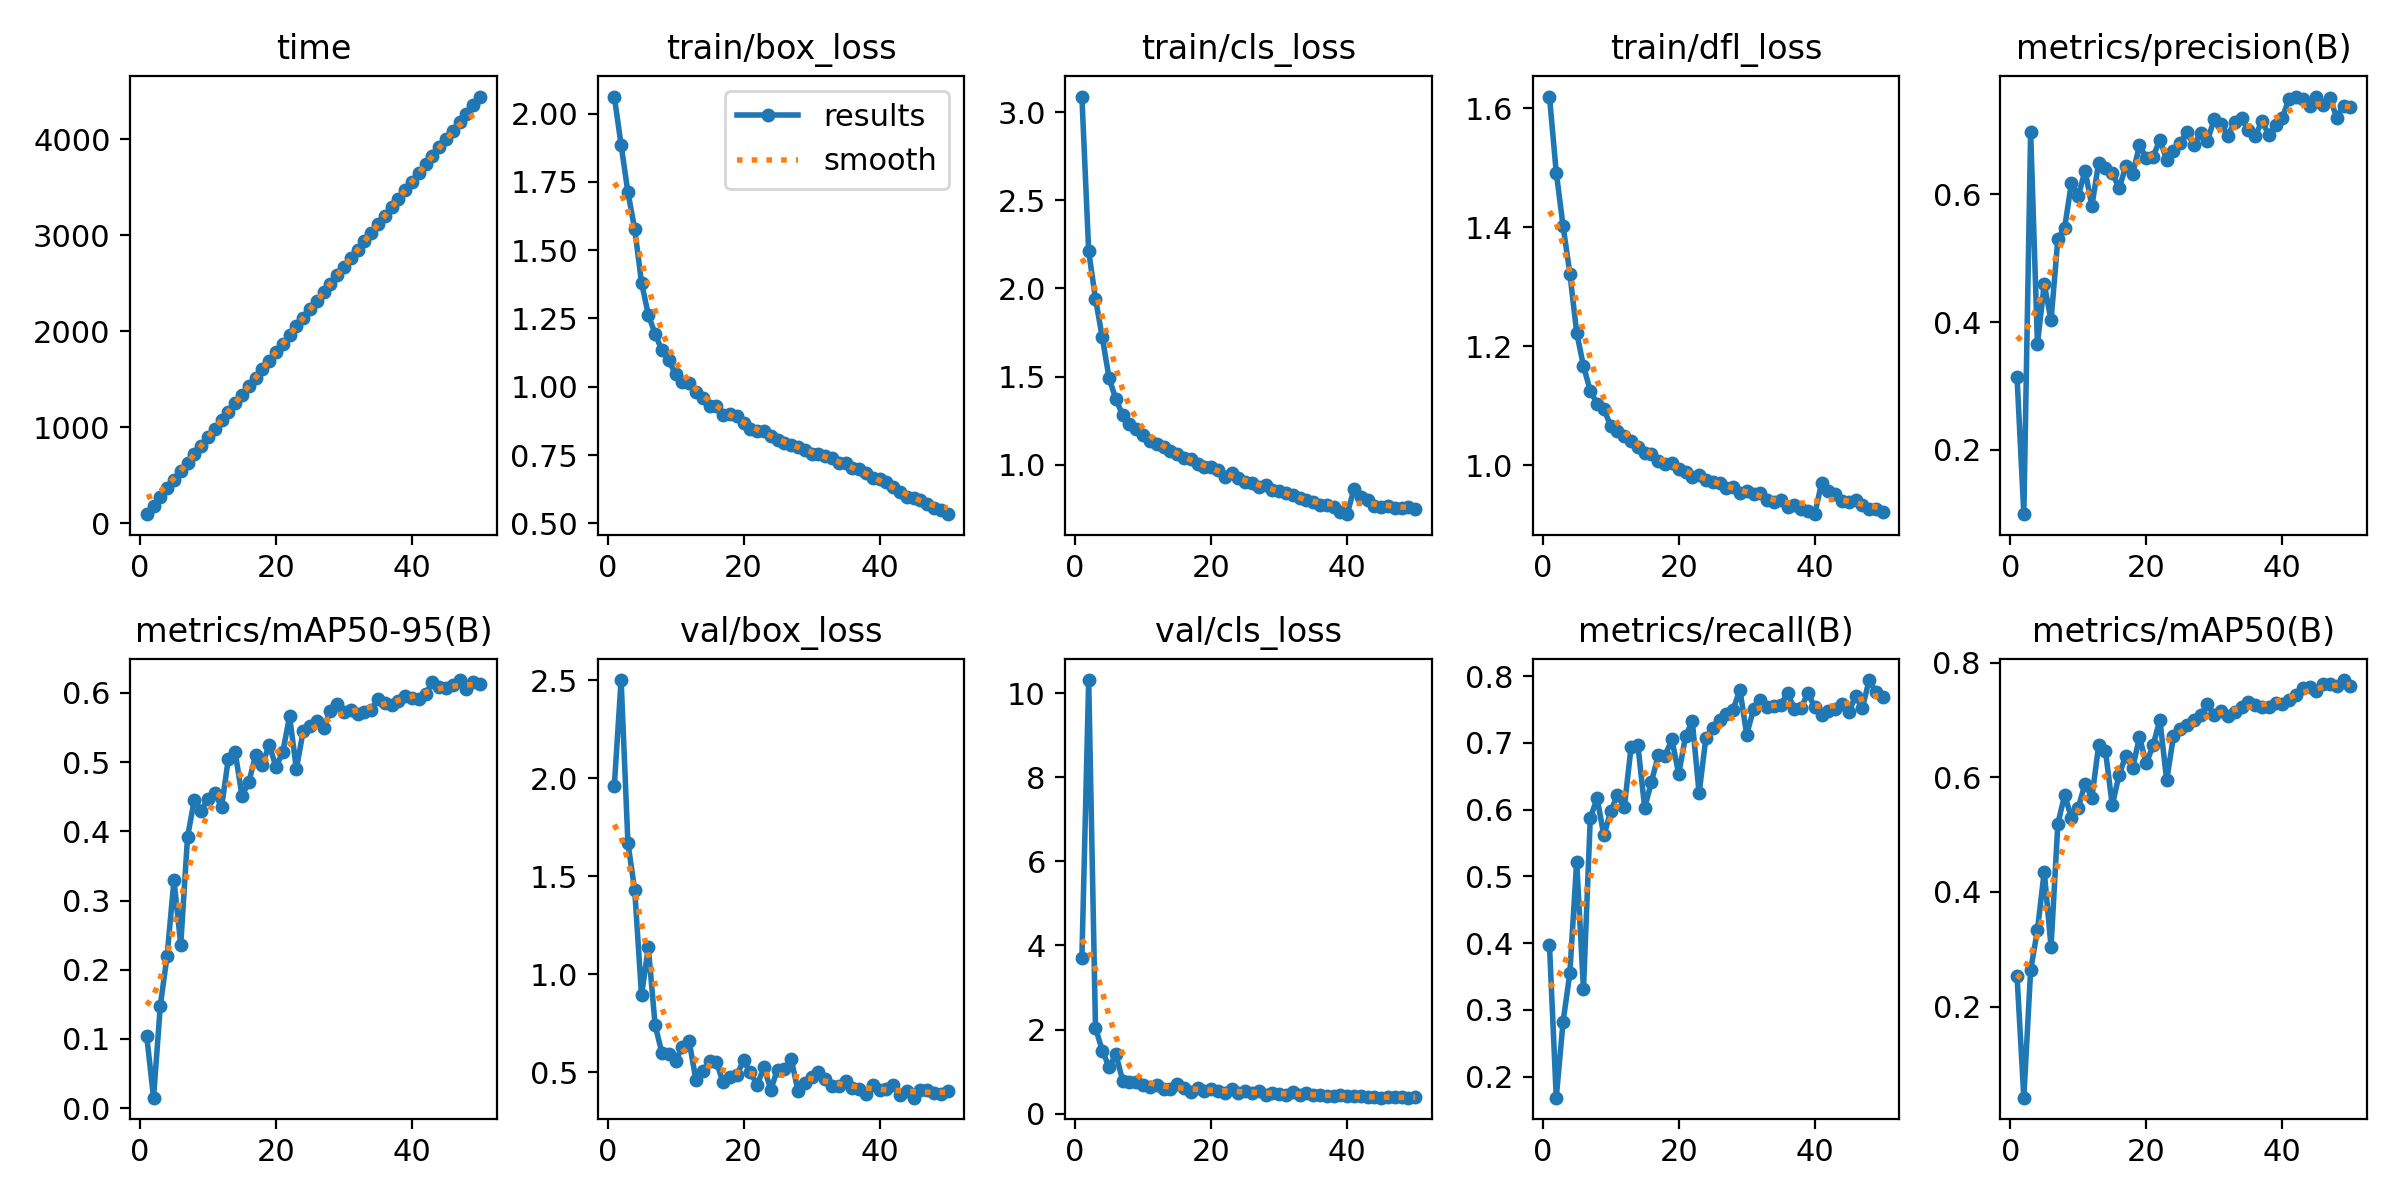

Source data for this figure (header and first rows):
epoch, time, train/box_loss, train/cls_loss, train/dfl_loss, metrics/precision(B), metrics/recall(B), metrics/mAP50(B), metrics/mAP50-95(B), val/box_loss, val/cls_loss, val/dfl_loss, lr/pg0, lr/pg1, lr/pg2
1, 93.77, 2.062, 3.088, 1.619, 0.314, 0.3978, 0.2533, 0.1039, 1.96, 3.699, 1.617, 0.0004731, 0.0004731, 0.0004731
2, 183.4, 1.884, 2.211, 1.492, 0.0991, 0.1685, 0.04115, 0.01519, 2.5, 10.31, 2.438, 0.0009306, 0.0009306, 0.0009306
3, 272.5, 1.712, 1.942, 1.402, 0.6981, 0.282, 0.2636, 0.1484, 1.669, 2.043, 1.519, 0.001369, 0.001369, 0.001369
4, 362.1, 1.578, 1.722, 1.322, 0.366, 0.3552, 0.3335, 0.2205, 1.429, 1.503, 1.324, 0.001344, 0.001344, 0.001344
5, 451.3, 1.381, 1.492, 1.223, 0.4596, 0.5222, 0.4355, 0.3295, 0.8934, 1.109, 0.954, 0.001316, 0.001316, 0.001316
6, 540.5, 1.263, 1.372, 1.167, 0.4026, 0.3311, 0.3045, 0.2363, 1.138, 1.415, 1.137, 0.001288, 0.001288, 0.001288
7, 629.2, 1.193, 1.281, 1.125, 0.5301, 0.5869, 0.5187, 0.3919, 0.7398, 0.7848, 0.8883, 0.001259, 0.001259, 0.001259
8, 718.1, 1.133, 1.231, 1.104, 0.5478, 0.6172, 0.569, 0.4459, 0.5993, 0.7664, 0.8343, 0.001231, 0.001231, 0.001231
9, 807.1, 1.098, 1.206, 1.094, 0.6182, 0.5612, 0.5289, 0.4296, 0.5942, 0.7464, 0.8202, 0.001203, 0.001203, 0.001203
10, 895.9, 1.045, 1.171, 1.066, 0.5969, 0.5975, 0.5469, 0.4471, 0.5585, 0.6852, 0.8176, 0.001174, 0.001174, 0.001174
11, 984.5, 1.019, 1.137, 1.057, 0.6373, 0.6217, 0.5886, 0.4555, 0.6302, 0.6317, 0.8266, 0.001146, 0.001146, 0.001146
12, 1073, 1.015, 1.117, 1.049, 0.5815, 0.6036, 0.5643, 0.4349, 0.6593, 0.6742, 0.8282, 0.001118, 0.001118, 0.001118
13, 1162, 0.982, 1.099, 1.04, 0.6493, 0.6934, 0.6554, 0.5049, 0.4602, 0.5861, 0.7907, 0.001089, 0.001089, 0.001089
14, 1251, 0.9595, 1.077, 1.03, 0.6408, 0.6963, 0.6459, 0.5144, 0.5057, 0.6007, 0.7947, 0.001061, 0.001061, 0.001061
15, 1340, 0.9293, 1.06, 1.021, 0.634, 0.6027, 0.5508, 0.4516, 0.5571, 0.7072, 0.8126, 0.001033, 0.001033, 0.001033
16, 1429, 0.9305, 1.041, 1.019, 0.6093, 0.6416, 0.6042, 0.4707, 0.5536, 0.6225, 0.8036, 0.001005, 0.001005, 0.001005
17, 1517, 0.8969, 1.031, 1.007, 0.6437, 0.6816, 0.6378, 0.5096, 0.4481, 0.527, 0.7749, 0.0009763, 0.0009763, 0.0009763
18, 1606, 0.899, 1.004, 1.003, 0.6315, 0.6802, 0.6159, 0.4964, 0.4778, 0.6016, 0.7867, 0.000948, 0.000948, 0.000948
19, 1695, 0.8943, 0.9858, 1.004, 0.6765, 0.7055, 0.67, 0.5251, 0.4842, 0.539, 0.7823, 0.0009197, 0.0009197, 0.0009197
20, 1784, 0.8657, 0.9882, 0.9944, 0.6566, 0.653, 0.624, 0.4929, 0.5606, 0.5976, 0.8023, 0.0008914, 0.0008914, 0.0008914
21, 1872, 0.8464, 0.9682, 0.9881, 0.6591, 0.7095, 0.6555, 0.5145, 0.5001, 0.5418, 0.7894, 0.0008631, 0.0008631, 0.0008631
22, 1961, 0.8364, 0.9323, 0.9809, 0.6854, 0.7324, 0.7, 0.5662, 0.4359, 0.4936, 0.7695, 0.0008348, 0.0008348, 0.0008348
23, 2050, 0.8374, 0.9554, 0.983, 0.6539, 0.6243, 0.5945, 0.49, 0.525, 0.5965, 0.7949, 0.0008065, 0.0008065, 0.0008065
24, 2139, 0.8206, 0.9263, 0.9754, 0.668, 0.7077, 0.6715, 0.545, 0.4118, 0.5044, 0.7657, 0.0007782, 0.0007782, 0.0007782
25, 2227, 0.8035, 0.904, 0.972, 0.6804, 0.7223, 0.6843, 0.5524, 0.5141, 0.5421, 0.7848, 0.0007499, 0.0007499, 0.0007499
26, 2316, 0.7936, 0.8999, 0.9696, 0.6969, 0.734, 0.6914, 0.5595, 0.5144, 0.4853, 0.7825, 0.0007216, 0.0007216, 0.0007216
27, 2405, 0.7858, 0.8754, 0.9618, 0.6768, 0.7424, 0.6994, 0.5489, 0.5698, 0.5463, 0.7945, 0.0006934, 0.0006934, 0.0006934
28, 2493, 0.7809, 0.8837, 0.9634, 0.6959, 0.7498, 0.7091, 0.5742, 0.4051, 0.4463, 0.7616, 0.0006651, 0.0006651, 0.0006651
29, 2582, 0.7681, 0.856, 0.9537, 0.6842, 0.7794, 0.7275, 0.5844, 0.4449, 0.4995, 0.7713, 0.0006368, 0.0006368, 0.0006368
30, 2671, 0.7548, 0.8522, 0.9575, 0.7179, 0.7119, 0.708, 0.5729, 0.4739, 0.4649, 0.7707, 0.0006085, 0.0006085, 0.0006085
31, 2760, 0.7557, 0.8397, 0.9525, 0.7097, 0.7509, 0.7152, 0.5749, 0.4993, 0.4583, 0.7768, 0.0005802, 0.0005802, 0.0005802
32, 2849, 0.7476, 0.8318, 0.953, 0.6917, 0.764, 0.7076, 0.569, 0.4637, 0.5115, 0.7736, 0.0005519, 0.0005519, 0.0005519
33, 2937, 0.7398, 0.8111, 0.9422, 0.7135, 0.7533, 0.7142, 0.5717, 0.4298, 0.4501, 0.7648, 0.0005236, 0.0005236, 0.0005236
34, 3026, 0.7195, 0.7984, 0.9387, 0.7196, 0.7556, 0.7222, 0.5753, 0.4324, 0.4874, 0.7699, 0.0004953, 0.0004953, 0.0004953
35, 3115, 0.7225, 0.7878, 0.9419, 0.7003, 0.7568, 0.7319, 0.5915, 0.4542, 0.4528, 0.7638, 0.000467, 0.000467, 0.000467
36, 3204, 0.7031, 0.771, 0.9297, 0.6908, 0.7743, 0.7258, 0.585, 0.4189, 0.4467, 0.7627, 0.0004387, 0.0004387, 0.0004387
37, 3293, 0.6997, 0.7745, 0.9334, 0.7145, 0.7511, 0.7228, 0.582, 0.4165, 0.4223, 0.7591, 0.0004104, 0.0004104, 0.0004104
38, 3381, 0.6843, 0.7638, 0.9273, 0.6936, 0.7527, 0.7224, 0.5881, 0.3871, 0.4149, 0.7563, 0.0003821, 0.0003821, 0.0003821
39, 3470, 0.6651, 0.7319, 0.9232, 0.7086, 0.7744, 0.7301, 0.5959, 0.4343, 0.4554, 0.7632, 0.0003538, 0.0003538, 0.0003538
40, 3559, 0.6609, 0.7206, 0.9179, 0.72, 0.753, 0.7272, 0.5927, 0.411, 0.4155, 0.7592, 0.0003255, 0.0003255, 0.0003255
41, 3650, 0.6521, 0.8625, 0.9698, 0.7499, 0.7412, 0.7354, 0.5906, 0.4146, 0.4135, 0.7581, 0.0002972, 0.0002972, 0.0002972
42, 3738, 0.6314, 0.8184, 0.9575, 0.7527, 0.7479, 0.7432, 0.5981, 0.4376, 0.4258, 0.7611, 0.0002689, 0.0002689, 0.0002689
43, 3827, 0.6143, 0.7991, 0.9518, 0.7496, 0.7512, 0.7558, 0.6158, 0.3854, 0.3992, 0.753, 0.0002406, 0.0002406, 0.0002406
44, 3916, 0.5948, 0.7697, 0.9408, 0.7379, 0.7588, 0.7577, 0.6081, 0.4033, 0.4005, 0.7538, 0.0002123, 0.0002123, 0.0002123
45, 4004, 0.5924, 0.7618, 0.9389, 0.7531, 0.7457, 0.7506, 0.6076, 0.3706, 0.3845, 0.7527, 0.0001841, 0.0001841, 0.0001841
46, 4092, 0.5856, 0.7681, 0.9417, 0.7391, 0.7702, 0.7631, 0.6118, 0.4097, 0.3985, 0.7548, 0.0001558, 0.0001558, 0.0001558
47, 4181, 0.5707, 0.7561, 0.9328, 0.7506, 0.7521, 0.7633, 0.6186, 0.4106, 0.393, 0.7563, 0.0001275, 0.0001275, 0.0001275
48, 4270, 0.5573, 0.7535, 0.9273, 0.7203, 0.794, 0.7589, 0.6054, 0.395, 0.3886, 0.7556, 9.91726e-05, 9.91726e-05, 9.91726e-05
49, 4358, 0.5474, 0.7596, 0.9263, 0.7388, 0.776, 0.7694, 0.6155, 0.3884, 0.3834, 0.754, 7.08784e-05, 7.08784e-05, 7.08784e-05
50, 4446, 0.5338, 0.7507, 0.921, 0.7363, 0.7687, 0.7585, 0.6125, 0.4031, 0.3889, 0.7542, 4.25842e-05, 4.25842e-05, 4.25842e-05
